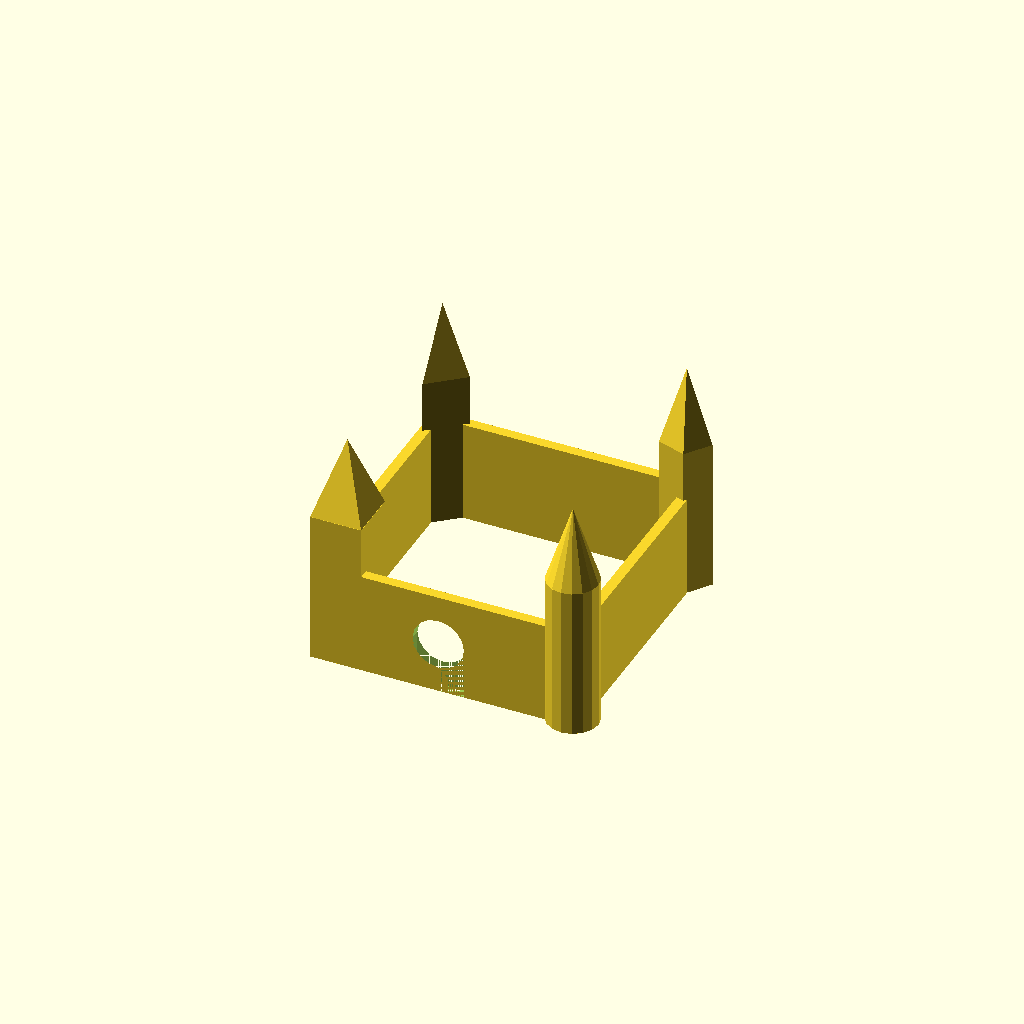
Cell 1 — every parameter at its default value.
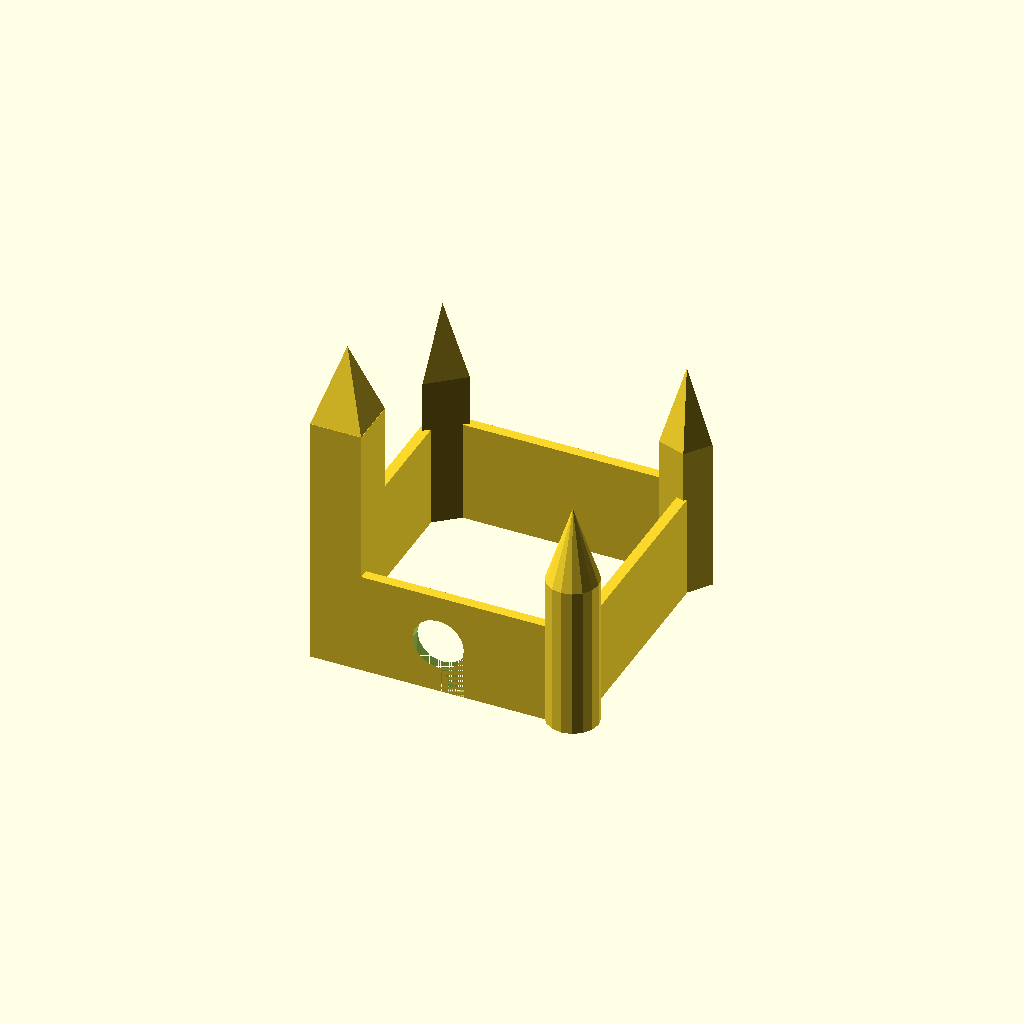
Cell 2: squareTowerHeight = 50 (everything else at default).
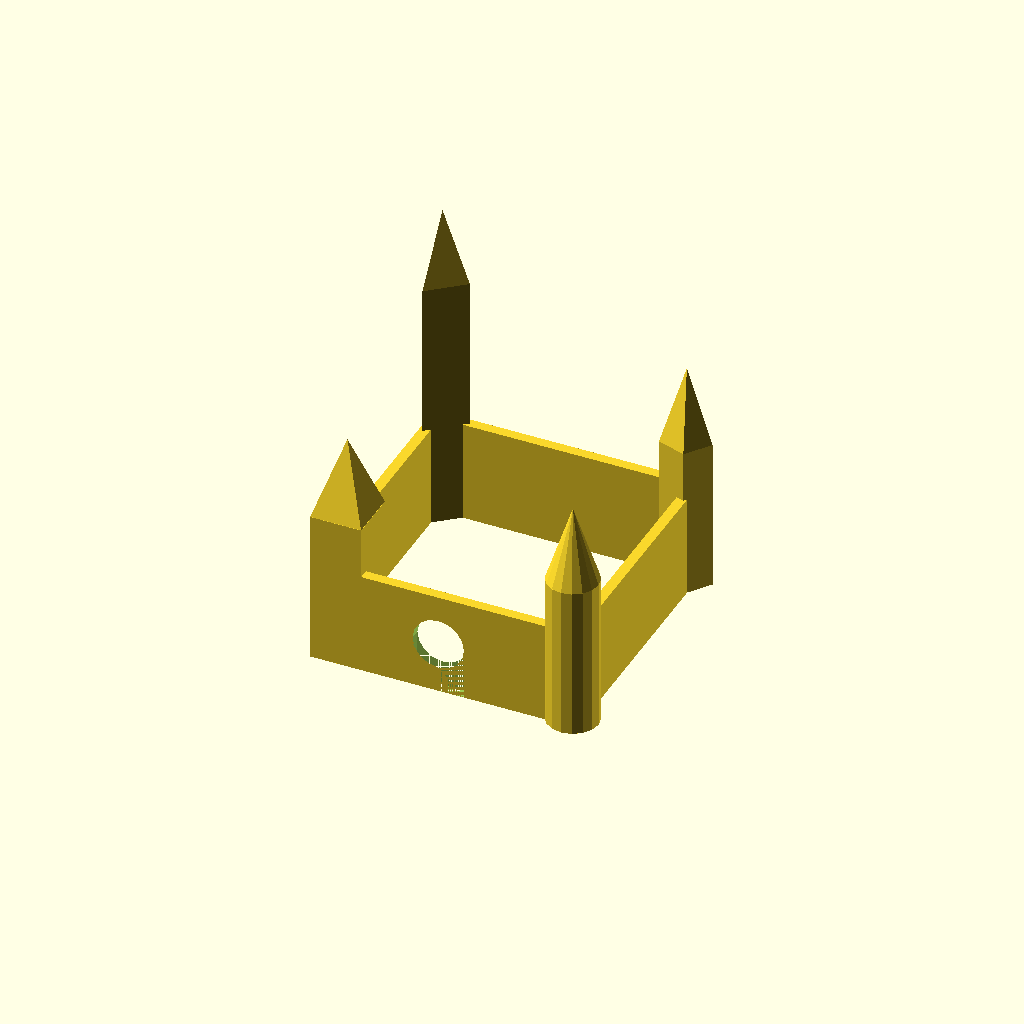
Cell 3 — triangleTowerHeight set to 50, the other parameters unchanged.
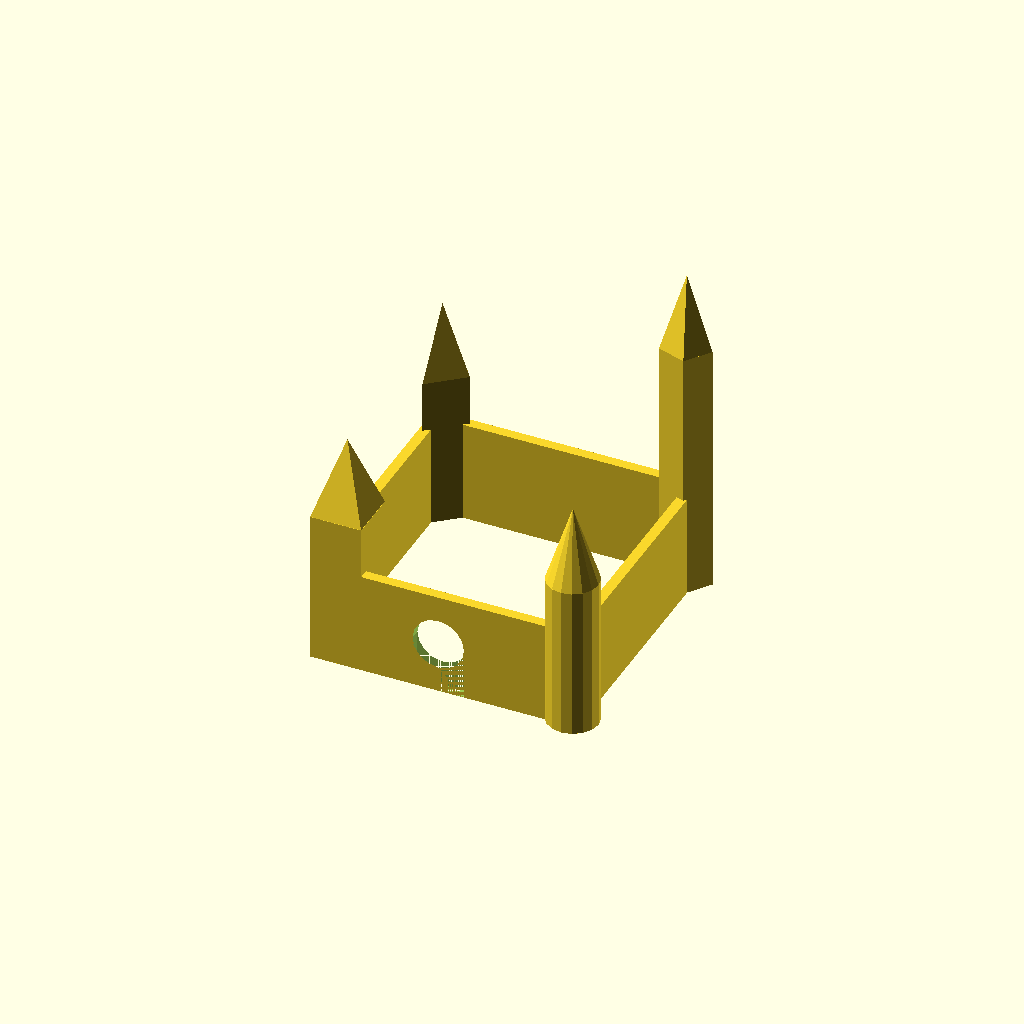
Cell 4: pentagonTowerHeight = 50 (everything else at default).
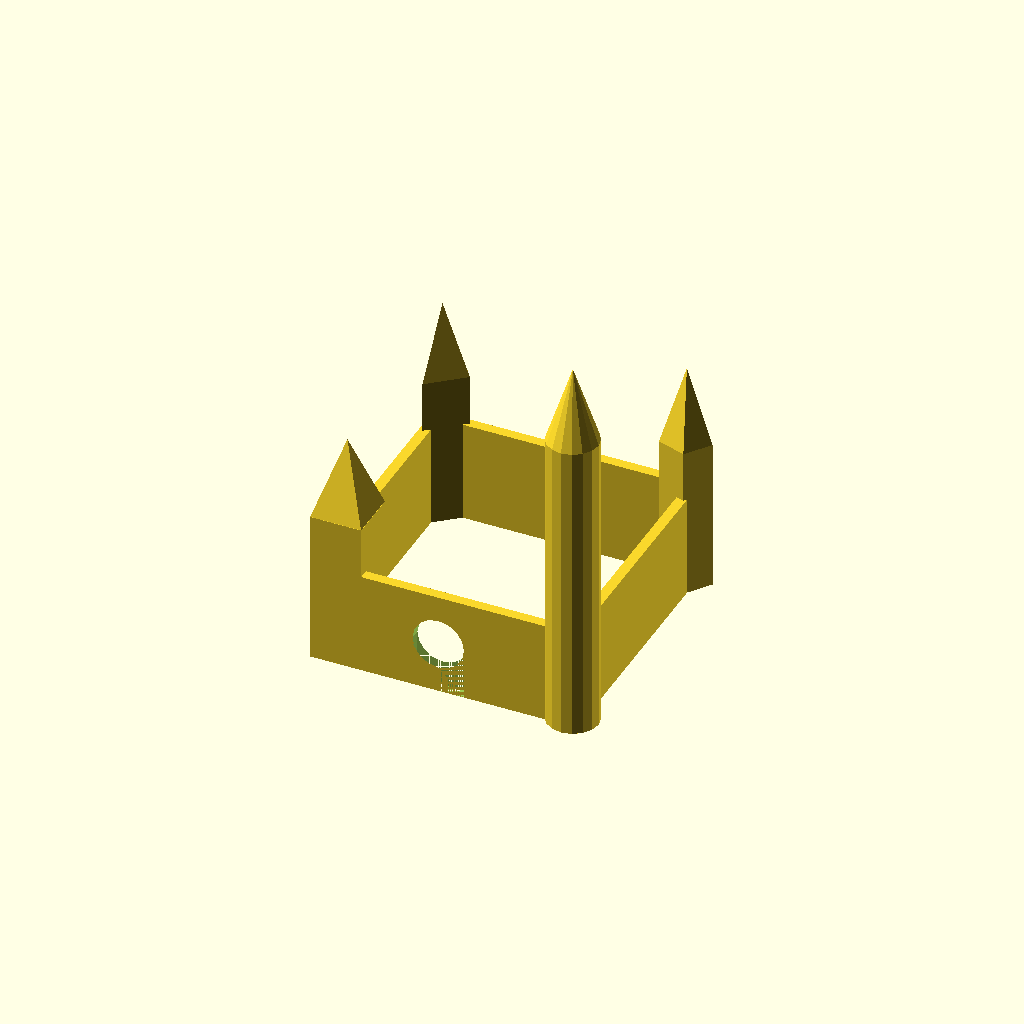
Cell 5 — circularTowerHeight set to 60, the other parameters unchanged.
One fixed orthographic camera (rotation 55°, 0°, 25°; colour scheme Cornfield) for every cell.
Source of the model, inputs/thingiverse/files/thing-1494538/files/fortTyler.scad:
/* [Global] */

circularTowerHeight=30;
squareTowerHeight=30;//[20:50]
triangleTowerHeight=30;//[20:50]
pentagonTowerHeight=30;//[20:50]

/* [Hidden] */

//wall
cube([2,50,20]);

translate([50,5,0])
	cube([2,47,20]);

translate([5,50,0])
	cube([47,2,20]);

//door
difference()
{
cube([50,2,20]);
	translate([20,0,0])
		cube([10,2,10]);


	translate([25,2.5,10])
		rotate([90,0,0])
			cylinder(r1=5,r2=5,h=4,$fn=0);
}

//circle tower
translate([50,2.5,0])
{
	cylinder(r1=5,r2=5,h=circularTowerHeight,$fn=0);
	translate([0,0,circularTowerHeight])
		cylinder(r1=5,r2=0,h=15,$fn=0);
}

// triangleTower
translate([2.5,50,0])
{
	rotate([0,0,10])
	cylinder(r1=5,r2=5,h=triangleTowerHeight,$fn=3);

	rotate([0,0,10])
	translate([0,0,triangleTowerHeight])
	cylinder(r1=5,r2=0,h=15,$fn=3);
}
	

//pentagontower
translate([50,50,0])
{
	cylinder(r1=5,r2=5,h=pentagonTowerHeight,$fn=5);
	translate([0,0,pentagonTowerHeight])
		cylinder(r1=5,r2=0,h=15,$fn=5);
}

//square tower
{
cube([10,10,squareTowerHeight]);

translate([5,5,squareTowerHeight])
	rotate([0,0,45])
		cylinder(r1=7,r2=0,h=15,$fn=4);
}
Customizer parameters (derived from the source; name, type, default, range or options):
circularTowerHeight: number, default 30
squareTowerHeight: number, default 30, range 20 to 50
triangleTowerHeight: number, default 30, range 20 to 50
pentagonTowerHeight: number, default 30, range 20 to 50
